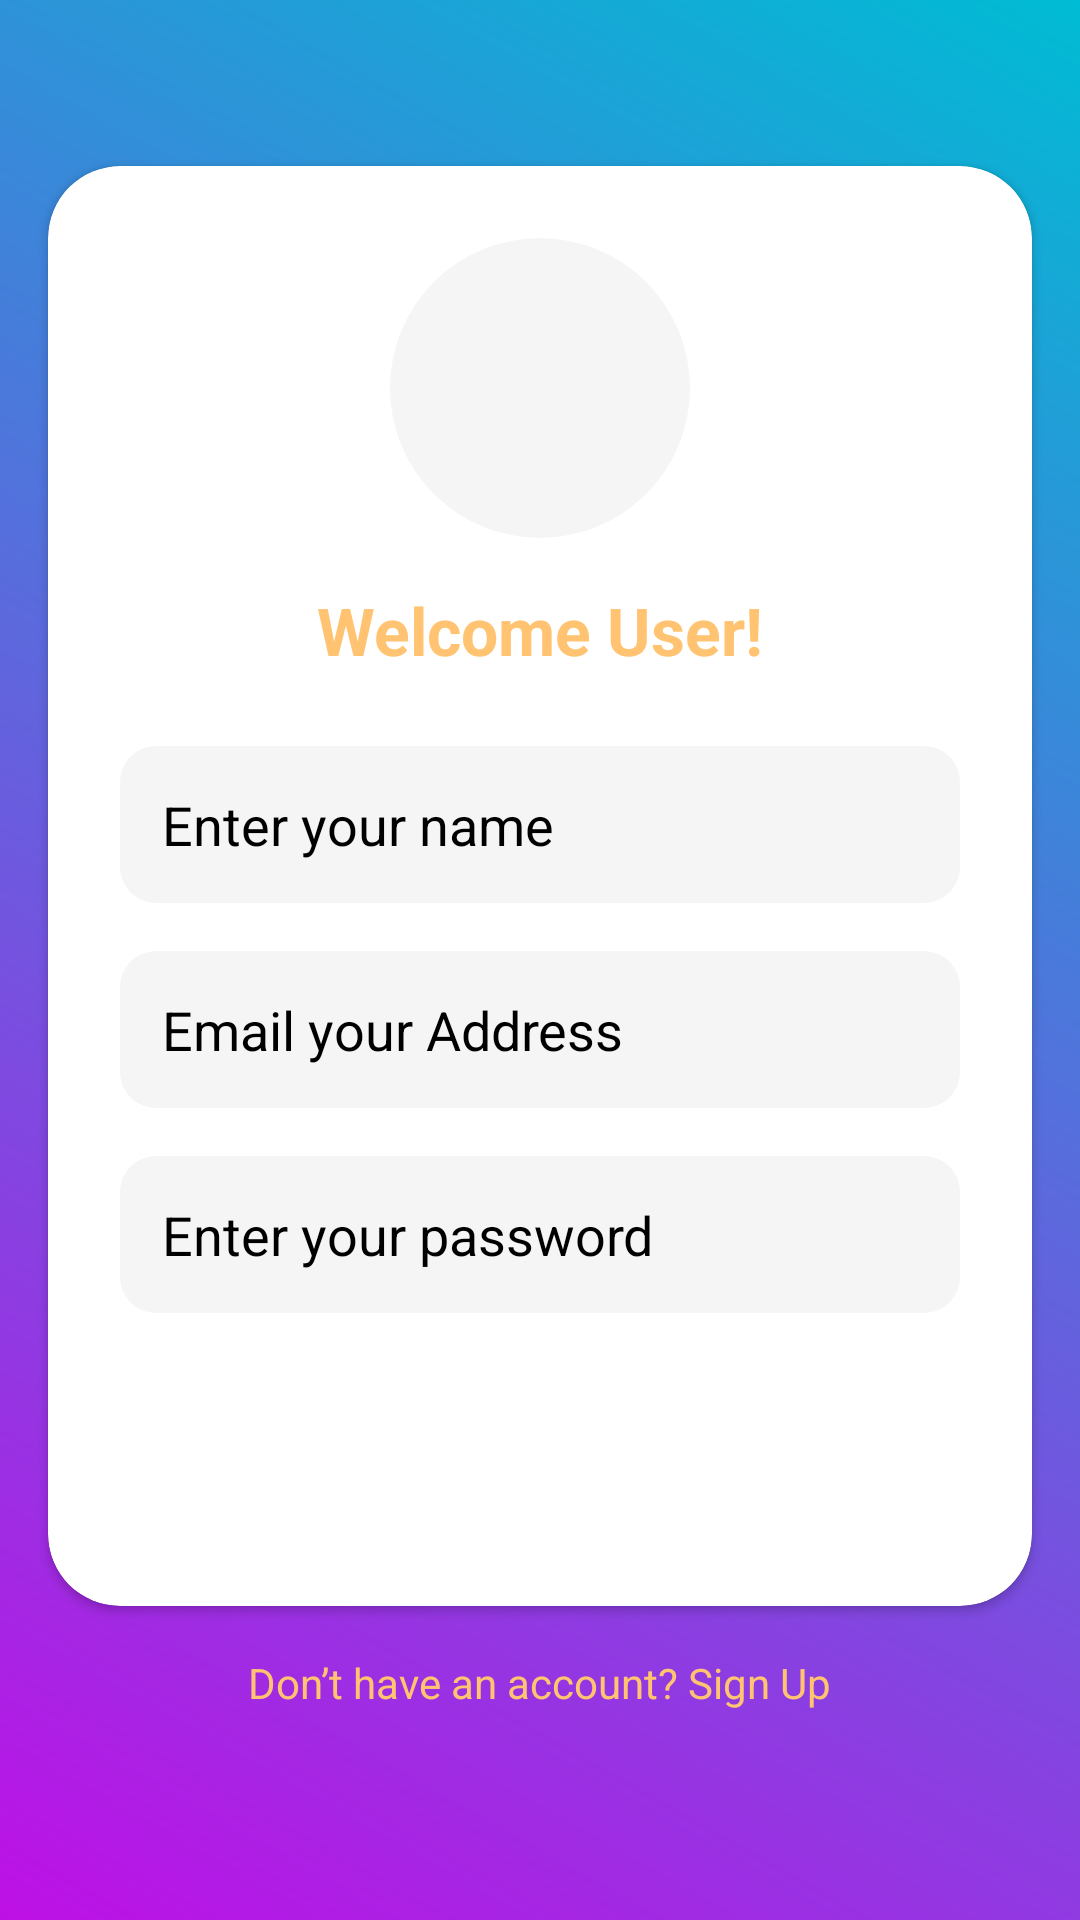

Android layout source for this screen:
<!-- AndroidManifest.xml: application theme Theme.Material3.DayNight.NoActionBar -->
<!-- res/layout/activity_singup.xml -->
<?xml version="1.0" encoding="utf-8"?>
<LinearLayout xmlns:android="http://schemas.android.com/apk/res/android"
    xmlns:app="http://schemas.android.com/apk/res-auto"
    xmlns:tools="http://schemas.android.com/tools"
    android:id="@+id/activity_singup"
    android:layout_width="match_parent"
    android:layout_height="match_parent"
    android:gravity="center"
    android:orientation="vertical"
    android:background="@drawable/singup_background"
    tools:context=".SingupActivity">

    
    <androidx.cardview.widget.CardView
        android:id="@+id/singupCard"
        android:layout_width="match_parent"
        android:layout_height="wrap_content"
        android:layout_centerInParent="true"
        android:layout_margin="16dp"
        android:backgroundTint="@android:color/white"
        android:elevation="12dp"
        app:cardCornerRadius="24dp">  

        <LinearLayout
            android:layout_width="match_parent"
            android:layout_height="wrap_content"
            android:orientation="vertical"
            android:gravity="center_horizontal"
            android:padding="24dp">

            
            <ImageView
                android:id="@+id/singupImage"
                android:layout_width="100dp"
                android:layout_height="100dp"
                android:layout_marginBottom="16dp"
                android:src="@drawable/app_logo"
                android:contentDescription="@string/logo_description"
                android:background="@drawable/circle_background"
                android:padding="16dp" />

            
            <TextView
                android:id="@+id/welcomeText"
                android:layout_width="wrap_content"
                android:layout_height="wrap_content"
                android:text="Welcome User!"
                android:textSize="22sp"
                android:textColor="@color/colorPrimaryDark"
                android:textStyle="bold"
                android:gravity="center"
                android:layout_marginBottom="24dp" />

            
            <EditText
                android:id="@+id/nameField"
                android:layout_width="match_parent"
                android:layout_height="wrap_content"
                android:hint="Enter your name"
                android:textColorHint="@color/black"
                android:textColor="@color/black"
                android:inputType="text"
                android:padding="14dp"
                android:background="@drawable/rounded_edittext"
                android:drawablePadding="10dp"
                android:layout_marginBottom="16dp" />

            
            <EditText
                android:id="@+id/emailField"
                android:layout_width="match_parent"
                android:layout_height="wrap_content"
                android:hint="Email your Address"
                android:textColorHint="@color/black"
                android:textColor="@color/black"
                android:inputType="textEmailAddress"
                android:padding="14dp"
                android:background="@drawable/rounded_edittext"
                android:drawablePadding="10dp"
                android:layout_marginBottom="16dp" />

            
            <EditText
                android:id="@+id/passwordField"
                android:layout_width="match_parent"
                android:layout_height="wrap_content"
                android:hint="Enter your password"
                android:textColorHint="@color/black"
                android:textColor="@color/black"
                android:inputType="textPassword"
                android:padding="14dp"
                android:background="@drawable/rounded_edittext"
                android:drawablePadding="10dp"
                android:layout_marginBottom="24dp" />

            
            <Button
                android:id="@+id/singupButton"
                android:layout_width="match_parent"
                android:layout_height="wrap_content"
                android:text="Sing Up"
                android:textSize="16sp"
                android:backgroundTint="@color/colorPrimary"
                android:textColor="@android:color/white"
                android:padding="14dp"
                android:background="@drawable/rounded_button" />

        </LinearLayout>
    </androidx.cardview.widget.CardView>

    
    <TextView
        android:id="@+id/loginText"
        android:layout_width="wrap_content"
        android:layout_height="wrap_content"
        android:layout_alignParentBottom="true"
        android:layout_centerHorizontal="true"
        android:layout_marginBottom="30dp"
        android:text="Don’t have an account? Sign Up"
        android:textColor="@color/colorPrimaryDark"
        android:textSize="14sp" />


</LinearLayout>
<!-- resources referenced by this layout -->
<resources>
  <color name="black">#000000</color>
  <color name="colorPrimary">#FF5F6D</color>
  <color name="colorPrimaryDark">#FFC371</color>
  <!-- drawable circle_background (drawable) -->
  <shape xmlns:android="http://schemas.android.com/apk/res/android">
      <solid android:color="#FFF5F5F5"/>
      <corners android:radius="50dp"/>
  </shape>
  <!-- drawable rounded_edittext (drawable) -->
  <shape xmlns:android="http://schemas.android.com/apk/res/android">
      <solid android:color="#FFF5F5F5"/>
      <corners android:radius="12dp"/>
      <padding android:left="8dp" android:right="8dp" android:top="4dp" android:bottom="4dp"/>
  </shape>
  <!-- drawable singup_background (drawable) -->
  <?xml version="1.0" encoding="utf-8"?>
  <shape xmlns:android="http://schemas.android.com/apk/res/android">
      <gradient
          android:type="linear"
          android:angle="45"
          android:startColor="#BE10E6"
          android:endColor="#00BCD4" />
  </shape>
  <string name="logo_description">App logo</string>
</resources>
